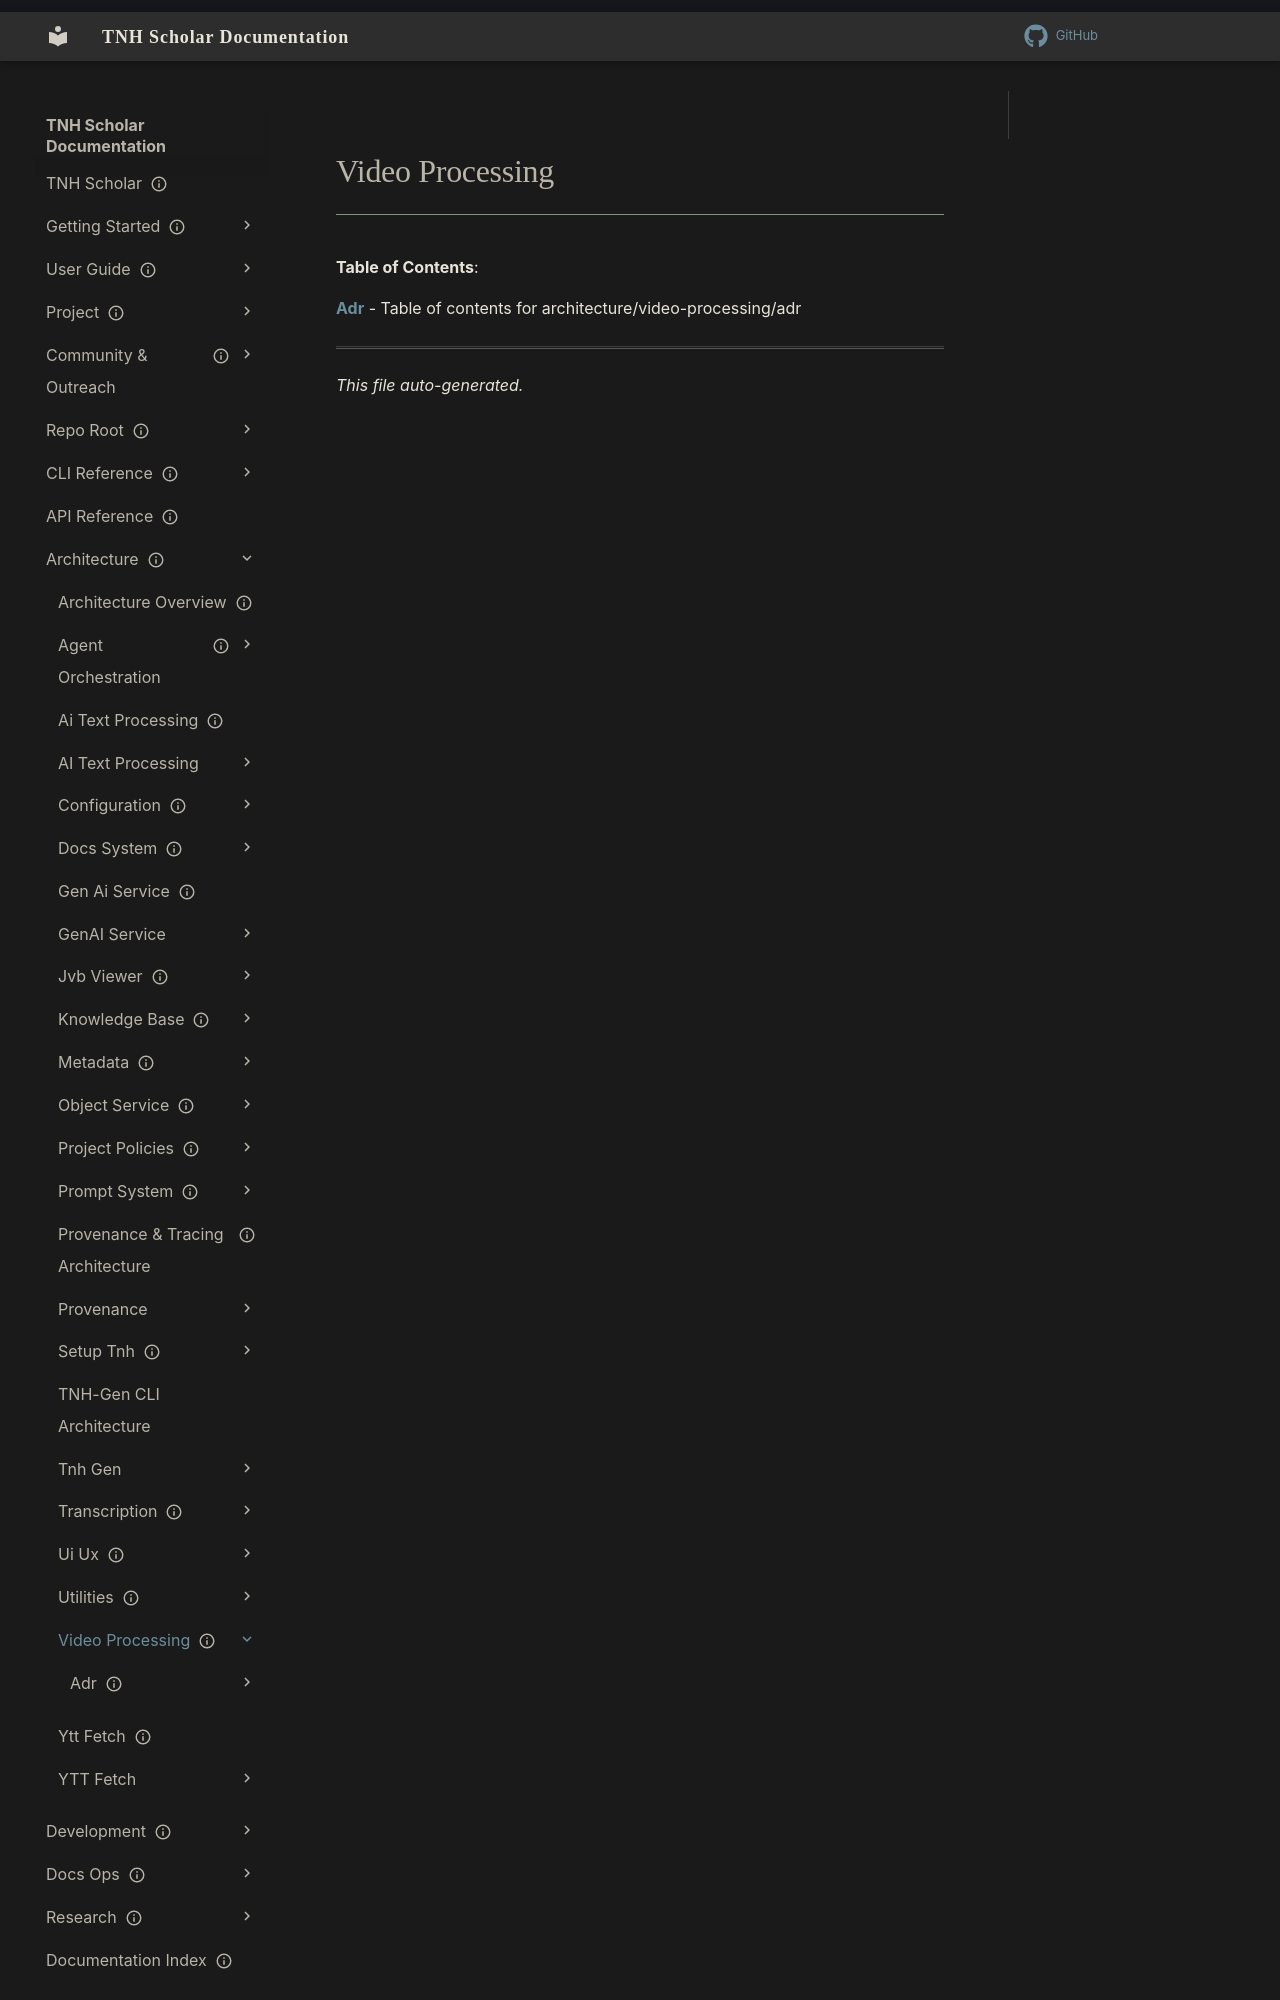

repository: aaronksolomon/tnh-scholar · page: architecture/video-processing/index.html · generator: mkdocs

---
title: "Video Processing"
description: "Table of contents for architecture/video-processing"
owner: ""
author: ""
status: current
created: "2026-10-31"
auto_generated: true
---

# Video Processing

**Table of Contents**:

<!-- To manually edit this file, update the front matter and keep `auto_generated: true` to allow regeneration. -->

**[Adr](adr/index.md)** - Table of contents for architecture/video-processing/adr

---
